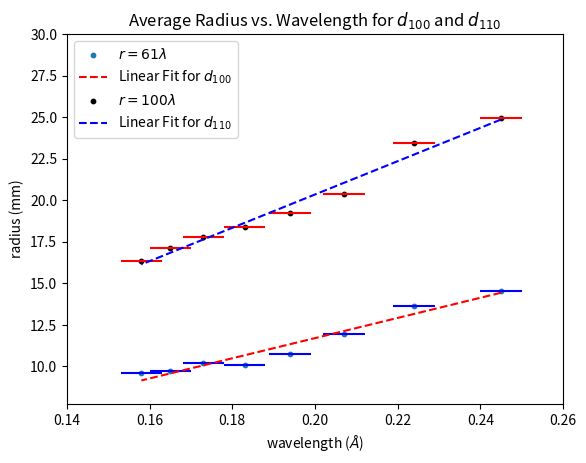

The script that saved this image:
from scipy.stats import chisquare,linregress
import matplotlib
import matplotlib.pyplot as plt
import numpy as np
import matplotlib.ticker as ticker

x=np.array([2.45E-01,
2.24E-01,
2.07E-01,
1.94E-01,
1.83E-01,
1.73E-01,
1.65E-01,
1.58E-01]) # lamda: angstrom

# radius ring1
r1_in = np.array([13.15, 12.45, 11.55, 10.25, 9.5, 9.3, 8.9, 8.75])
r1_out = np.array([15.95, 14.8, 12.35, 11.25, 10.65, 11.1, 10.55, 10.5])
y1 = (r1_in+r1_out)/2
print(y1)

# radius ring2
r2_in = np.array([22.75, 21.8, 18.95, 17.25, 16.45, 16.3, 15.95, 15.15])
r2_out = np.array([27.1, 25.15, 21.75, 21.25, 20.35, 19.3, 18.25, 17.55])
y2 = (r2_in+r2_out)/2

# linear fit ring1
res1 = linregress(x, y1)
print(linregress(x, y1))
R=66 #mm
d1 = 2*R*(1/res1.slope)
print("m1:", res1.slope,"±",res1.stderr)
print(f"R-squared: {res1.rvalue**2:.6f}")

# linear fit ring2
res2 = linregress(x, y2)
print(linregress(x, y2))
d2 = 2*R*(1/res2.slope)
print("m2:", res2.slope,"±",res2.stderr)
print(f"R-squared: {res2.rvalue**2:.6f}")

# linear lines
y1e=res1.intercept + res1.slope*x
y2e=res2.intercept + res2.slope*x

# error bars
xerr_bars = len(y1)*[0.005] # angstrom
yerr_bars = len(y1)*[0.01767766953] # mm

## start plotting!
plt.xlabel('wavelength ($\AA$)')
plt.ylabel('radius (mm)')
plt.title('Average Radius vs. Wavelength for $d_{100}$ and $d_{110}$')
# axis limit
plt.xlim(0.14, 0.26)
plt.ylim(7.75, 30)

# plot data
plt.scatter(x,y1,s=10,label='$r=61\lambda$')
plt.errorbar(x,y1,yerr=yerr_bars,xerr=xerr_bars,fmt='None',ecolor='b')
# plot linear fit
plt.plot(x,y1e,'--r',label='Linear Fit for $d_{100}$')

# plot data
plt.scatter(x,y2,s=10,c='k',label='$r=100\lambda$')
plt.errorbar(x,y2,yerr=yerr_bars,xerr=xerr_bars,fmt='None',ecolor='r')
# plot linear fit
plt.plot(x,y2e,'--b',label='Linear Fit for $d_{110}$')

xticks = np.arange(0.14,0.26,0.02)
yticks = np.arange(7.75,32.5,2.5)

plt.legend()
plt.show()

# print("chi1:", chisquare(y1, y1e, ddof=6, axis=0).statistic)
# print("chi2:", chisquare(y2, y2e, ddof=6, axis=0).statistic)

# find reduced chi
def chisqr(obs, exp, error):
    chisqr = 0
    for i in range(len(obs)):
        chisqr = chisqr + ((obs[i]-exp[i])**2)/(error[i]**2)
    return chisqr/6

print("y1-axis chi sq:", chisqr(y1, y1e, yerr_bars))
print("y2-axis chi sq:", chisqr(y2, y2e, yerr_bars))
